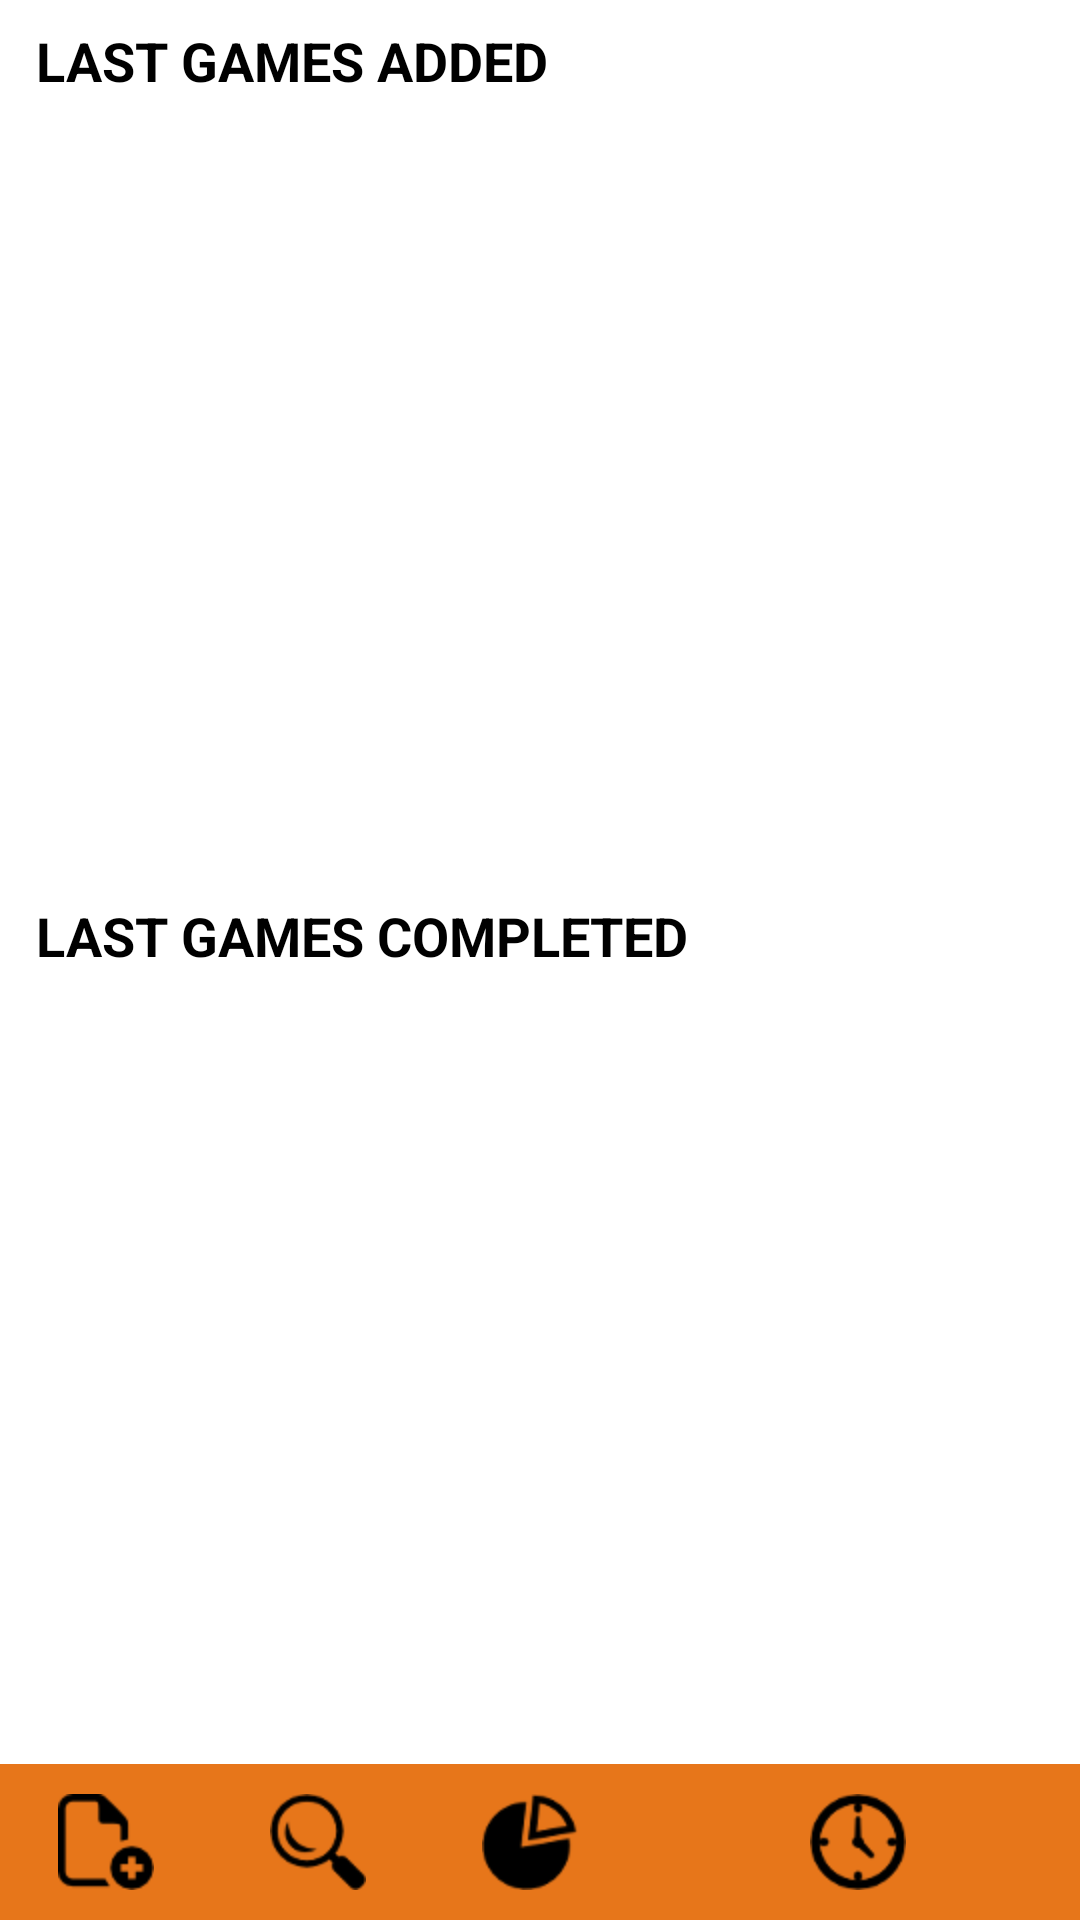

Produce the Android XML layout that renders to this screen, including the resource entries it uses.
<!-- AndroidManifest.xml: application theme TemaGeneral -->
<!-- res/layout/activity_inicio.xml -->
<RelativeLayout xmlns:android="http://schemas.android.com/apk/res/android"
    xmlns:tools="http://schemas.android.com/tools"
    style="@style/Padding0"
    android:layout_width="match_parent"
    android:layout_height="match_parent"
    tools:context="com.juegoteca.actividades.Inicio">

    <LinearLayout
        android:layout_width="match_parent"
        android:layout_height="match_parent"
        android:orientation="vertical">

        <LinearLayout
            style="@style/Padding16TLB"
            android:layout_width="match_parent"
            android:layout_height="match_parent"
            android:layout_weight="9"
            android:orientation="vertical">

            <TextView
                android:id="@+id/titulo_ultimos"
                android:layout_width="match_parent"
                android:layout_height="match_parent"
                android:layout_weight="7"
                android:text="@string/ultimos_juegos_anadidos"
                android:textAllCaps="true"
                android:textSize="18dp"
                android:textStyle="bold" />


            <android.support.v7.widget.RecyclerView
                android:id="@+id/masonry_grid_nuevos"
                android:layout_width="match_parent"
                android:layout_height="match_parent"
                android:layout_gravity="center_vertical"
                android:layout_weight="1"
                android:backgroundTint="@color/blanco"
                android:clipToPadding="false"></android.support.v7.widget.RecyclerView>
        </LinearLayout>

        <LinearLayout
            style="@style/Padding16TLB"
            android:layout_width="match_parent"
            android:layout_height="match_parent"
            android:layout_marginTop="0dp"
            android:layout_weight="9"
            android:orientation="vertical">

            <TextView
                android:id="@+id/titulo_completados"
                android:layout_width="match_parent"
                android:layout_height="match_parent"
                android:layout_weight="7"
                android:text="@string/inicio_titulo_completados"
                android:textAllCaps="true"
                android:textSize="18dp"
                android:textStyle="bold" />


            <android.support.v7.widget.RecyclerView
                android:id="@+id/masonry_grid_completados"
                android:layout_width="match_parent"
                android:layout_height="match_parent"
                android:layout_gravity="center_vertical"
                android:layout_weight="1"
                android:backgroundTint="@color/blanco"
                android:clipToPadding="false">

            </android.support.v7.widget.RecyclerView>
        </LinearLayout>

        <LinearLayout
            style="@style/Padding16V"
            android:layout_width="match_parent"
            android:layout_height="wrap_content"
            android:layout_marginTop="5dp"
            android:layout_weight="0"
            android:background="@color/naranja_cabeceras"
            android:orientation="horizontal">

            <ImageButton
                android:id="@+id/boton_nuevo"
                style="@style/BotonesInicio"
                android:layout_width="wrap_content"
                android:layout_height="wrap_content"
                android:layout_weight="1"
                android:onClick="nuevoJuego"
                android:src="@drawable/boton_nuevo" />

            <ImageButton
                android:id="@+id/boton_buscar"
                style="@style/BotonesInicio"
                android:layout_width="wrap_content"
                android:layout_height="wrap_content"
                android:layout_weight="1"
                android:onClick="listarJuegos"
                android:src="@drawable/boton_buscar" />

            <ImageButton
                android:id="@+id/boton_estadisticas"
                style="@style/BotonesInicio"
                android:layout_width="wrap_content"
                android:layout_height="wrap_content"
                android:layout_weight="1"
                android:onClick="estadisticas"
                android:src="@drawable/boton_estadistica" />

            <ImageButton
                android:id="@+id/boton_favoritos"
                style="@style/BotonesInicio"
                android:layout_width="wrap_content"
                android:layout_height="wrap_content"
                android:layout_weight="1"
                android:onClick="favoritos"
                android:src="@drawable/boton_favoritos" />

            <ImageButton
                android:id="@+id/boton_pendientes"
                style="@style/BotonesInicio"
                android:layout_width="wrap_content"
                android:layout_height="wrap_content"
                android:layout_weight="1"
                android:onClick="pendientes"
                android:src="@drawable/boton_pendientes" />

            <ImageButton
                android:id="@+id/boton_opciones"
                style="@style/BotonesInicio"
                android:layout_width="wrap_content"
                android:layout_height="wrap_content"
                android:layout_weight="1"
                android:onClick="opciones"
                android:src="@drawable/boton_opciones" />
        </LinearLayout>

    </LinearLayout>

</RelativeLayout>
<!-- resources referenced by this layout -->
<resources>
  <color name="blanco">#ffffff</color>
  <color name="naranja_cabeceras">#e7761a</color>
  <!-- drawable boton_buscar: png bitmap (drawable-hdpi, 1131 bytes) -->
  <!-- drawable boton_estadistica: png bitmap (drawable-hdpi, 1167 bytes) -->
  <!-- drawable boton_nuevo: png bitmap (drawable-hdpi, 839 bytes) -->
  <!-- drawable boton_pendientes: png bitmap (drawable-hdpi, 1115 bytes) -->
  <string name="inicio_titulo_completados">Last games completed</string>
  <string name="ultimos_juegos_anadidos">Last games added</string>
  <style name="BotonesInicio">
          <item name="android:background">@null</item>
      </style>
  <style name="Padding0">
          <item name="android:paddingBottom">@dimen/activity_padding_zero</item>
          <item name="android:paddingLeft">@dimen/activity_padding_zero</item>
          <item name="android:paddingRight">@dimen/activity_padding_zero</item>
          <item name="android:paddingTop">@dimen/activity_padding_zero</item>
      </style>
  <style name="Padding16TLB">
          <item name="android:paddingBottom">4dp</item>
          <item name="android:paddingLeft">12dp</item>
          <item name="android:paddingTop">8dp</item>
      </style>
  <style name="Padding16V">
          <item name="android:paddingBottom">@dimen/activity_vertical_margin_10</item>
          <item name="android:paddingTop">@dimen/activity_vertical_margin_10</item>
      </style>
  <style name="TemaGeneral" parent="@android:style/Theme.Holo.Light">
          <item name="android:actionBarStyle">@style/ActionBar</item>
          <item name="android:windowBackground">@color/blanco</item>
          <item name="android:textColor">@color/negro</item>
          <item name="android:windowTitleBackgroundStyle">@style/WindowTitleBackground</item>
      </style>
  <dimen name="activity_padding_zero">0dp</dimen>
  <dimen name="activity_vertical_margin_10">10dp</dimen>
  <style name="ActionBar" parent="@android:style/Widget.ActionBar">
          <item name="android:background">@color/naranja_cabeceras</item>
          <item name="android:backgroundSplit">@color/naranja_cabeceras</item>
      </style>
  <color name="negro">#000000</color>
  <style name="WindowTitleBackground">
          <item name="android:background">@color/naranja_cabeceras</item>
          <item name="android:paddingLeft">10sp</item>
      </style>
</resources>
